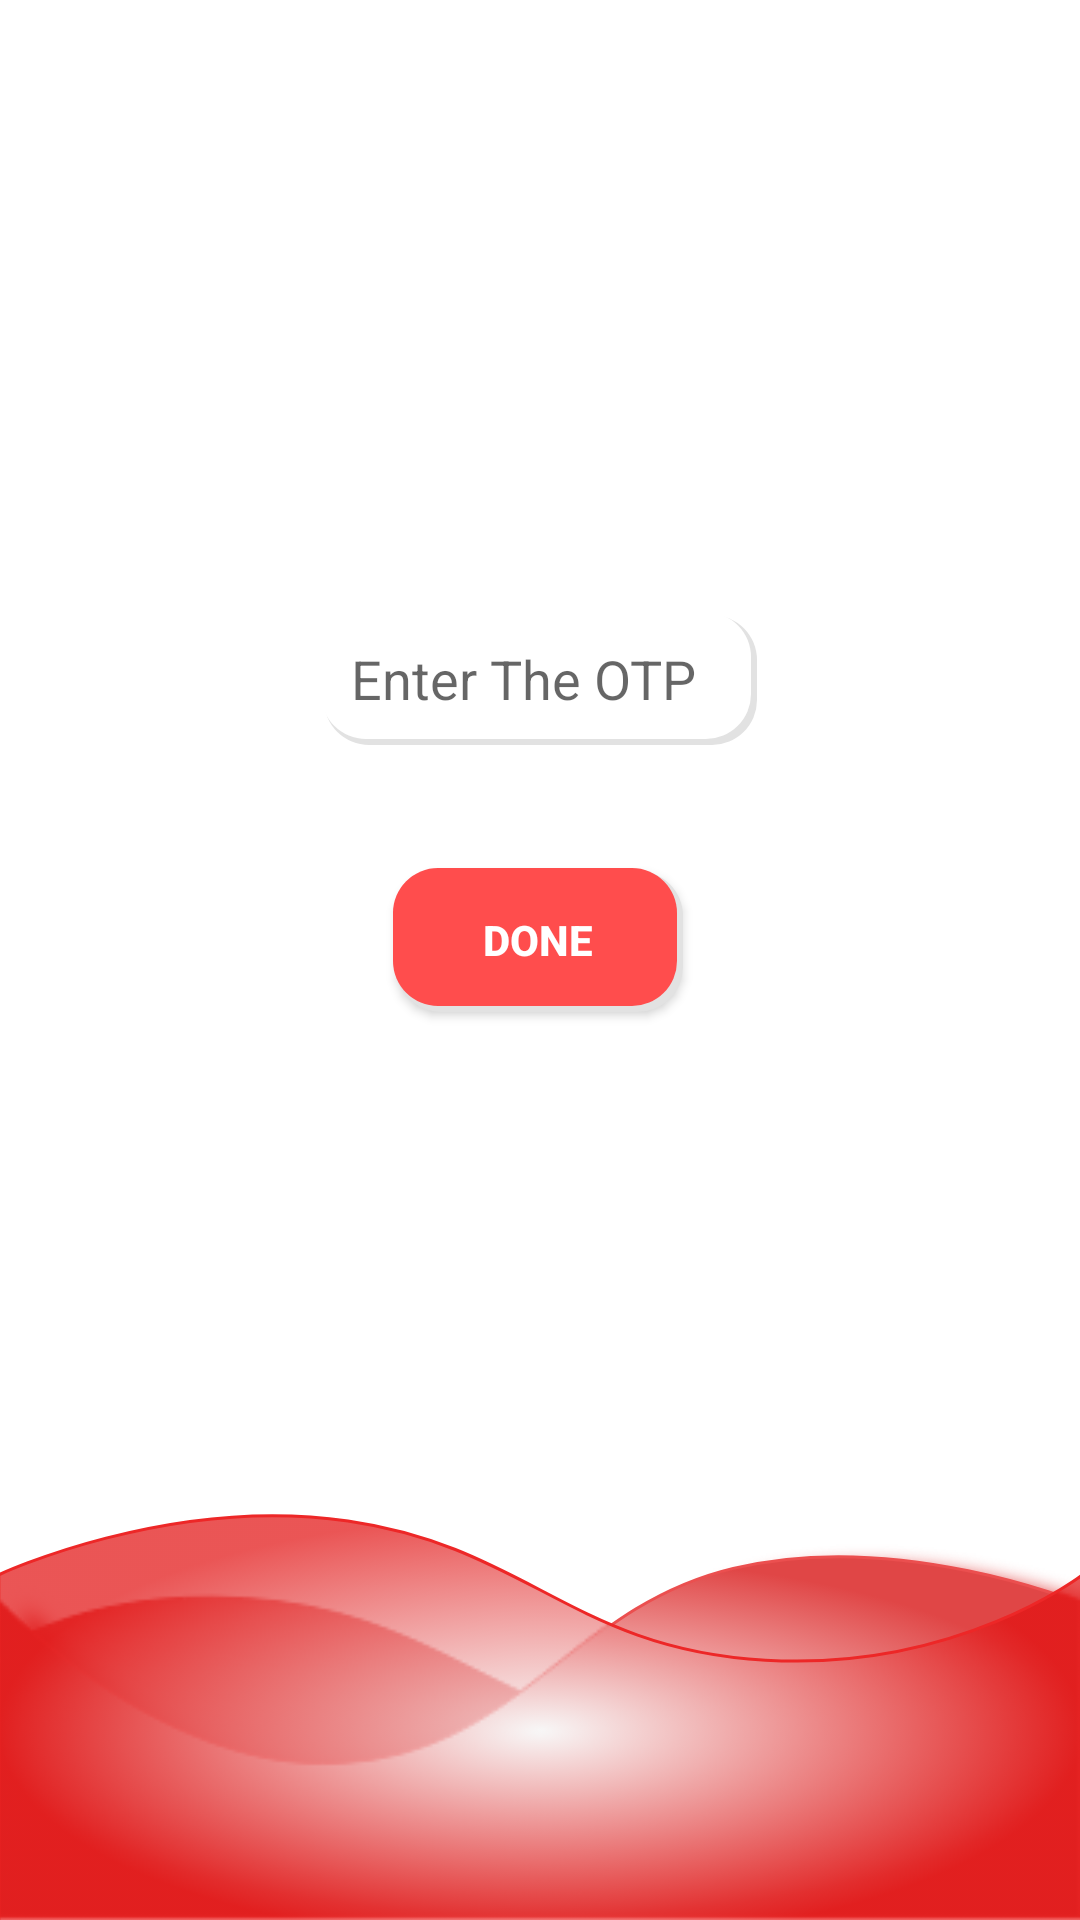

Reconstruct the res/layout file that produces this screen, plus the resources it refers to.
<!-- AndroidManifest.xml: application theme AppTheme -->
<!-- res/layout/fragment_generate_otp.xml -->
<?xml version="1.0" encoding="utf-8"?>
<androidx.constraintlayout.widget.ConstraintLayout xmlns:android="http://schemas.android.com/apk/res/android"
    xmlns:app="http://schemas.android.com/apk/res-auto"
    xmlns:tools="http://schemas.android.com/tools"
    android:layout_width="match_parent"
    android:clickable="true"
    android:background="@drawable/backk"
    android:layout_height="match_parent"

    >

    <EditText
        android:id="@+id/otpedit"
        android:layout_width="wrap_content"
        android:layout_height="wrap_content"
        android:layout_marginTop="204dp"
        android:paddingLeft="10dp"
        android:background="@drawable/edit_back"

        android:hint="Enter The OTP"
        android:paddingTop="10dp"
        android:paddingRight="20dp"

        android:paddingBottom="10dp"
        app:layout_constraintEnd_toEndOf="parent"
        app:layout_constraintHorizontal_bias="0.498"
        app:layout_constraintStart_toStartOf="parent"
        app:layout_constraintTop_toTopOf="parent" />


    <Button
        android:layout_width="wrap_content"
        android:id="@+id/otpbuttuon"
        android:layout_height="wrap_content"

        android:background="@drawable/button_back"
        android:paddingLeft="30dp"
        android:paddingRight="30dp"
        android:text="Done"
        android:textColor="@color/white"
        android:textStyle="bold"


        app:layout_constraintBottom_toBottomOf="parent"
        app:layout_constraintEnd_toEndOf="parent"
        app:layout_constraintHorizontal_bias="0.498"
        app:layout_constraintStart_toStartOf="parent"
        app:layout_constraintTop_toBottomOf="@+id/otpedit"
        app:layout_constraintVertical_bias="0.119" />
</androidx.constraintlayout.widget.ConstraintLayout>
<!-- resources referenced by this layout -->
<resources>
  <color name="white">#ffffff</color>
  <!-- drawable backk: png bitmap (drawable-hdpi, 63724 bytes) -->
  <!-- drawable button_back (drawable) -->
  <?xml version="1.0" encoding="utf-8"?>
  <layer-list xmlns:android="http://schemas.android.com/apk/res/android">
      
      <item android:left="1dp" android:top="1dp">
          <shape>
              <solid android:color="#e2e2e2" />
              <corners android:radius="15dp" />
          </shape>
      </item>
      
      <item android:bottom="2dp" android:right="2dp">
  
          <shape>
              <solid android:color="#ff4d4d" />
              <corners android:radius="15dp" />
          </shape>
      </item>
  
  </layer-list>
  <!-- drawable edit_back (drawable) -->
  <?xml version="1.0" encoding="utf-8"?>
  <layer-list xmlns:android="http://schemas.android.com/apk/res/android">
      
      <item android:left="1dp" android:top="1dp">
          <shape>
              <solid android:color="#e2e2e2" />
              <corners android:radius="15dp" />
          </shape>
      </item>
      
      <item android:bottom="2dp" android:right="2dp">
  
          <shape>
              <solid android:color="#ffffff" />
              <corners android:radius="15dp" />
          </shape>
      </item>
  
  </layer-list>
  <style name="AppTheme" parent="Theme.AppCompat.Light">
          
          <item name="colorPrimary">@color/red</item>
          <item name="colorPrimaryDark">@color/white</item>
          <item name="android:contentInsetEnd">0dp</item>
          <item name="android:contentInsetStart">0dp</item>
          <item name="android:textColorPrimary">@color/black</item>
          <item name="colorAccent">@color/red</item>
      </style>
  <color name="red">#ff0000</color>
  <color name="black">#000000</color>
</resources>
